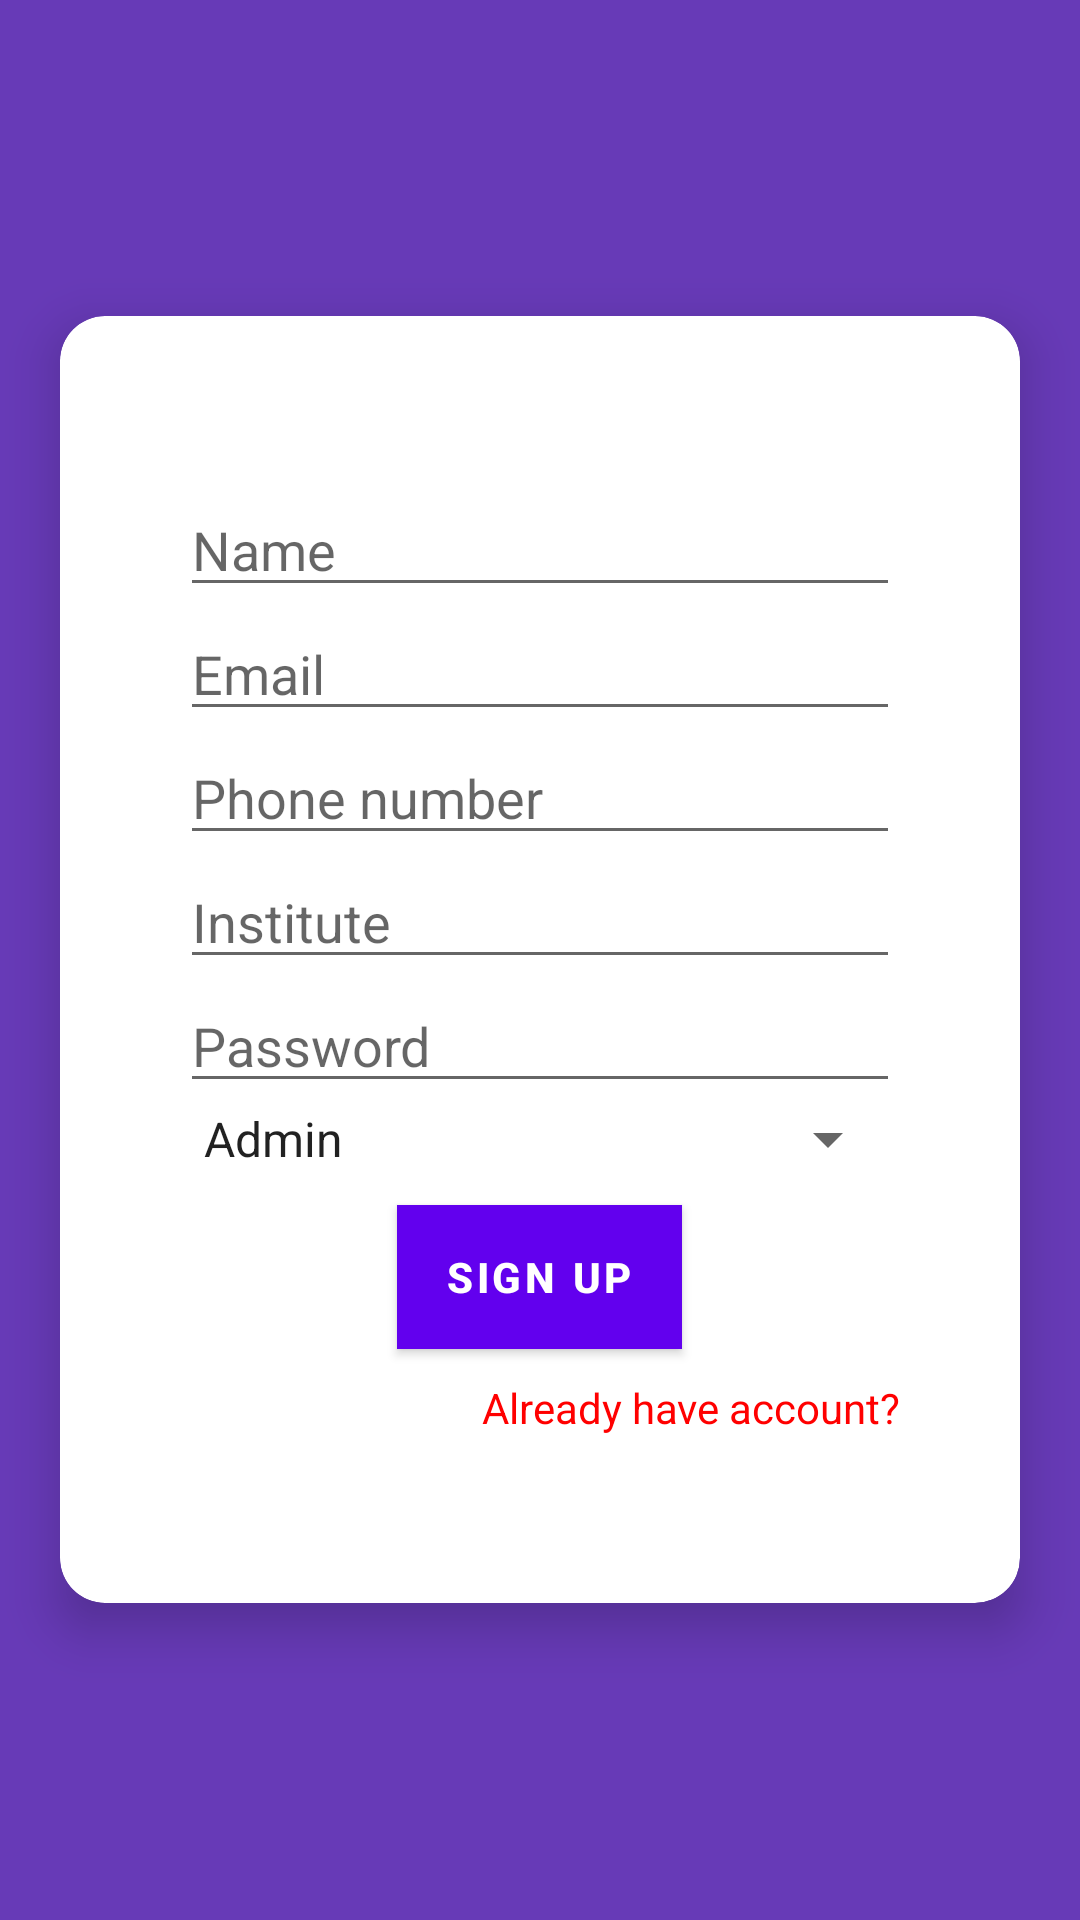

Write the Android layout XML for this screen, with the resource values it uses.
<!-- AndroidManifest.xml: application theme Theme.MCQExamSystem -->
<!-- res/layout/activity_signup.xml -->
<?xml version="1.0" encoding="utf-8"?>
<androidx.coordinatorlayout.widget.CoordinatorLayout xmlns:android="http://schemas.android.com/apk/res/android"
    xmlns:tools="http://schemas.android.com/tools"
    xmlns:app="http://schemas.android.com/apk/res-auto"
    android:orientation="vertical"
    android:layout_width="match_parent"
    android:layout_height="match_parent"
    android:background="#673AB7">


    <androidx.cardview.widget.CardView
        android:layout_margin="20dp"
        android:layout_width="match_parent"
        android:layout_height="wrap_content"
        android:orientation="vertical"
        app:cardElevation="10dp"
        app:cardCornerRadius="15dp"
        android:layout_gravity="center">
    <LinearLayout
        android:layout_width="match_parent"
        android:layout_height="429dp"
        android:layout_gravity="center"
        android:gravity="center"
        android:orientation="vertical"
        android:padding="40dp">



        <EditText
            android:id="@+id/signup_nameEt"
            android:layout_width="match_parent"
            android:layout_height="wrap_content"
            android:hint="Name"/>

        <EditText
            android:id="@+id/signup_emailEt"
            android:layout_width="match_parent"
            android:layout_height="wrap_content"
            android:hint="Email"
            android:inputType="textEmailAddress" />

        <EditText
            android:id="@+id/signup_phoneEt"
            android:layout_width="match_parent"
            android:layout_height="wrap_content"
            android:hint="Phone number"
            android:inputType="phone" />

        <EditText
            android:id="@+id/signup_instituteEt"
            android:layout_width="match_parent"
            android:layout_height="wrap_content"
            android:hint="Institute"
            android:inputType="textImeMultiLine" />

        <EditText
            android:id="@+id/signup_passEt"
            android:layout_width="match_parent"
            android:layout_height="wrap_content"
            android:inputType="textPassword"
            android:hint="Password"/>

        <Spinner
            android:id="@+id/signup_isAdminSp"
            android:layout_width="match_parent"
            android:layout_height="wrap_content"
            android:entries="@array/userType"/>


        <Button
            android:layout_width="wrap_content"
            android:layout_height="wrap_content"
            android:layout_marginTop="10dp"
            android:layout_marginBottom="10dp"
            android:text="Sign up"
            android:background="#0000ff"
            android:textStyle="bold"
            android:textColor="@color/white"
            android:onClick="signUpClick" />

        <TextView
            android:layout_width="match_parent"
            android:layout_height="wrap_content"
            android:gravity="right"
            android:onClick="alreadyAccountClick"
            android:text="Already have account?"
            android:textColor="#ff0000" />
    </LinearLayout>
    </androidx.cardview.widget.CardView>


    <ProgressBar
        android:id="@+id/signupProgress"
        android:layout_width="wrap_content"
        android:layout_height="wrap_content"
        android:layout_gravity="center"/>

</androidx.coordinatorlayout.widget.CoordinatorLayout>
<!-- resources referenced by this layout -->
<resources>
  <string-array name="userType">
          <item>Admin</item>
          <item>User</item>
      </string-array>
  <style name="Theme.MCQExamSystem" parent="Theme.MaterialComponents.DayNight.DarkActionBar">
          
          <item name="colorPrimary">@color/purple_500</item>
          <item name="colorPrimaryVariant">@color/purple_700</item>
          <item name="colorOnPrimary">@color/white</item>
          
          <item name="colorSecondary">@color/teal_200</item>
          <item name="colorSecondaryVariant">@color/teal_700</item>
          <item name="colorOnSecondary">@color/black</item>
          
          <item name="android:statusBarColor" tools:targetApi="l">?attr/colorPrimaryVariant</item>
          
      </style>
  <!-- not gathered from this repository: default colours our renderer supplied (Android Studio template values) -->
  <color name="purple_500">#FF6200EE</color>
  <color name="purple_700">#FF3700B3</color>
  <color name="teal_200">#FF03DAC5</color>
  <color name="teal_700">#FF018786</color>
  <color name="black">#FF000000</color>
  <color name="white">#FFFFFFFF</color>
</resources>
